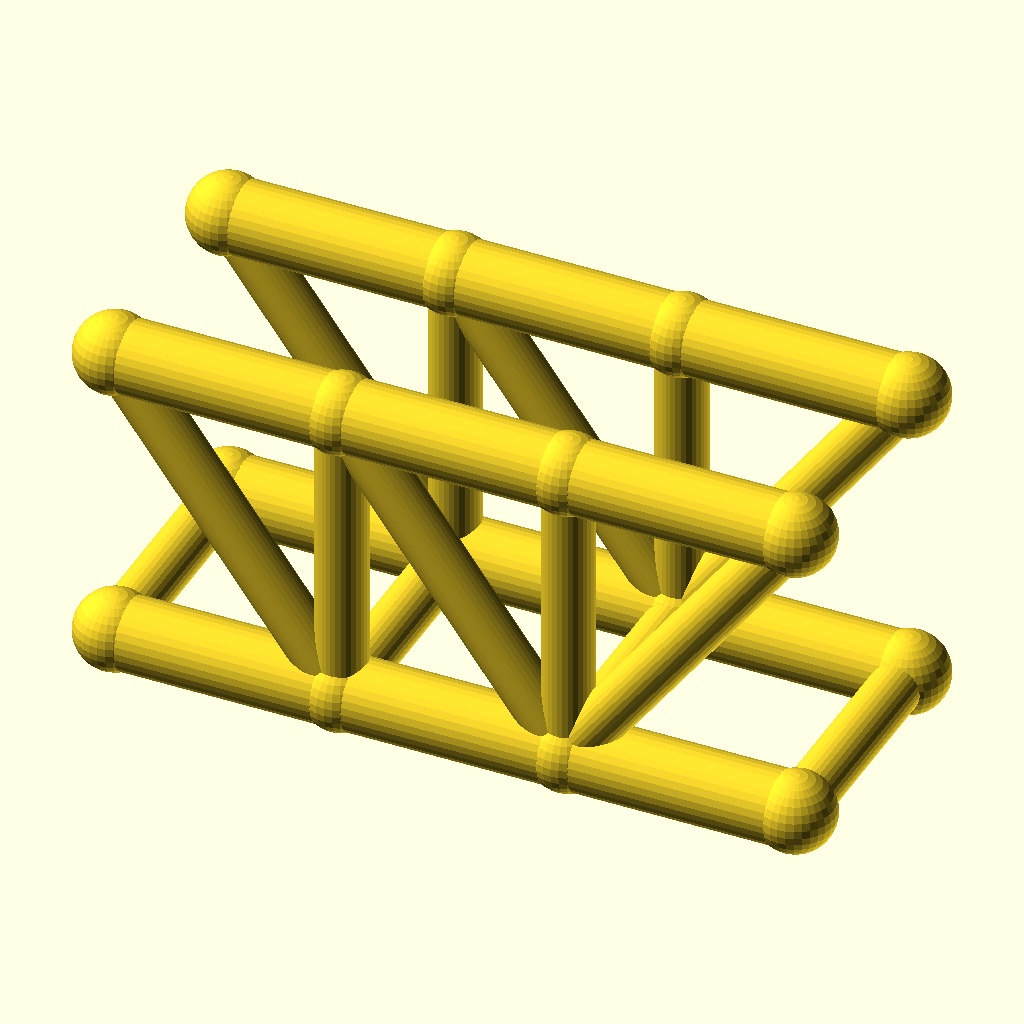
Cell 1 — every parameter at its default value.
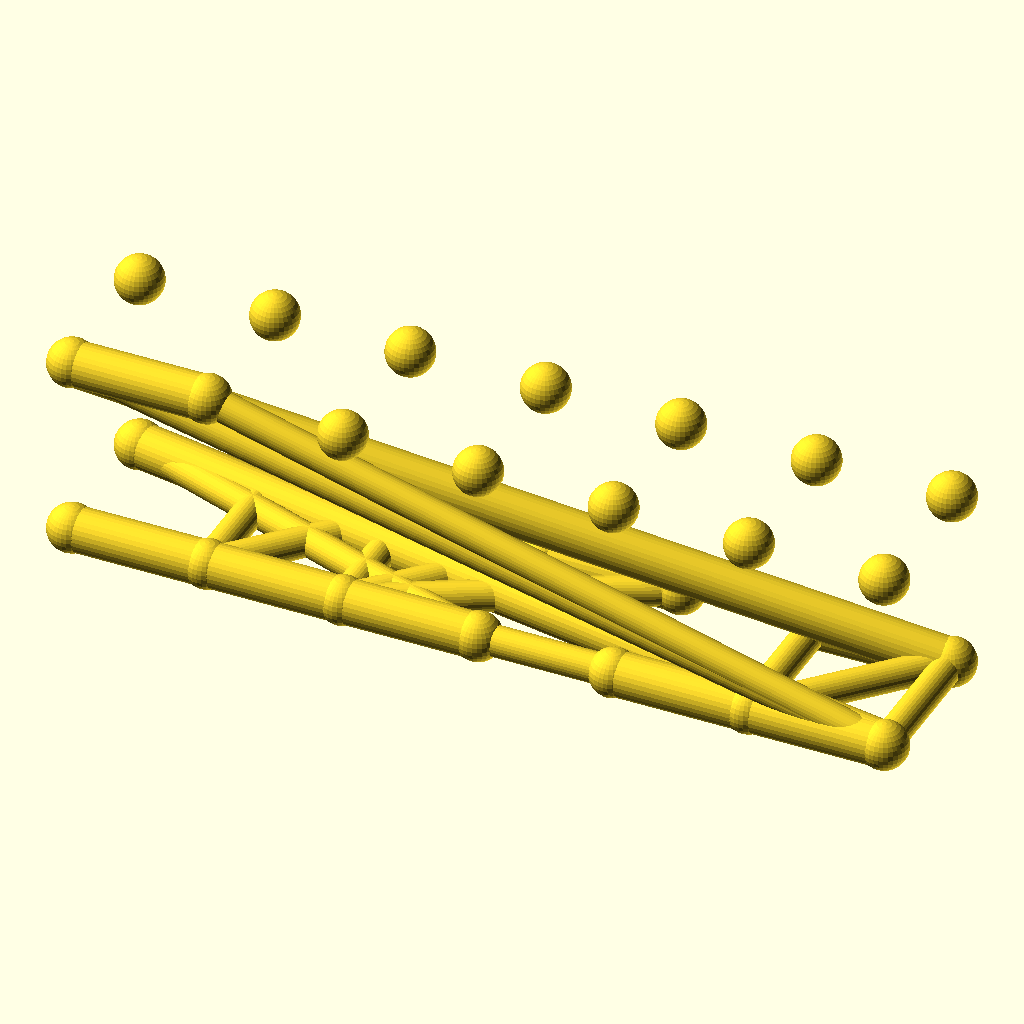
Cell 2 — panels set to 6, the other parameters unchanged.
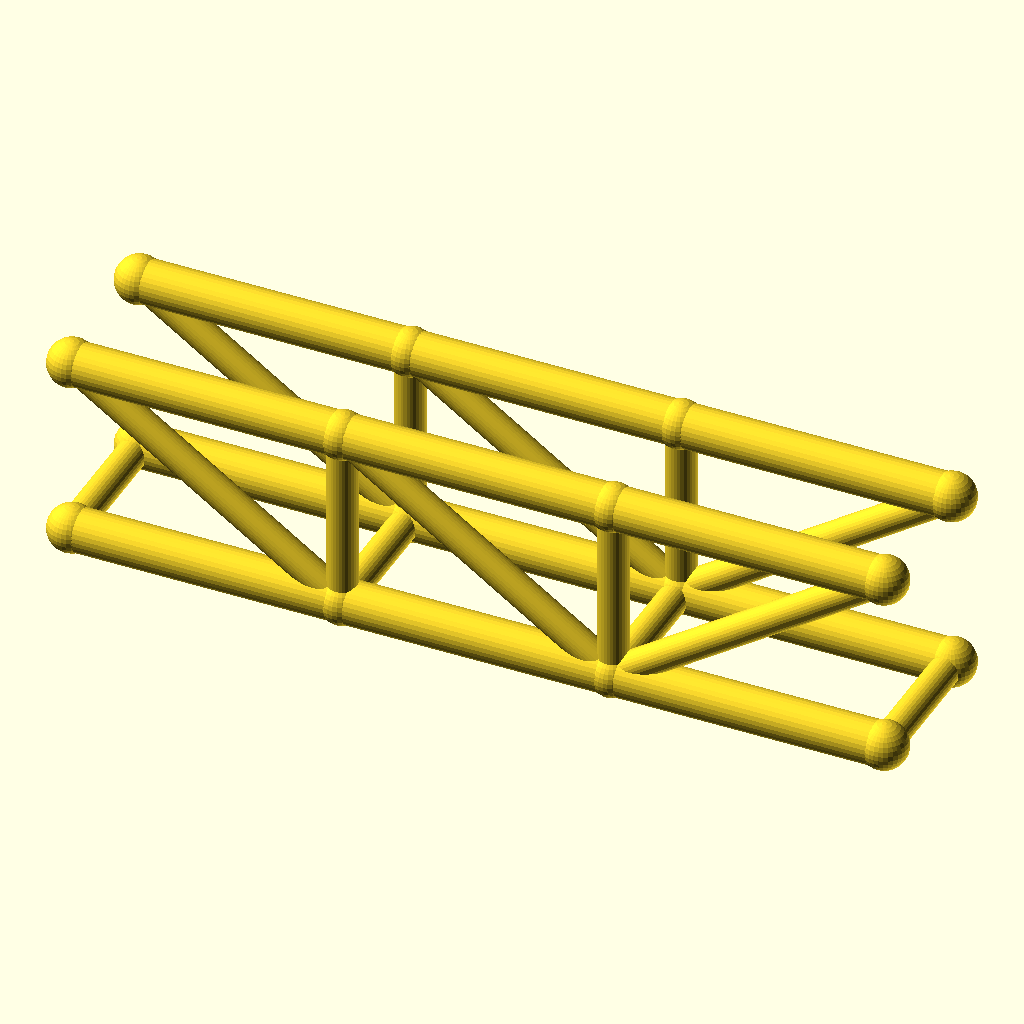
Cell 3: panel_p = 56 (everything else at default).
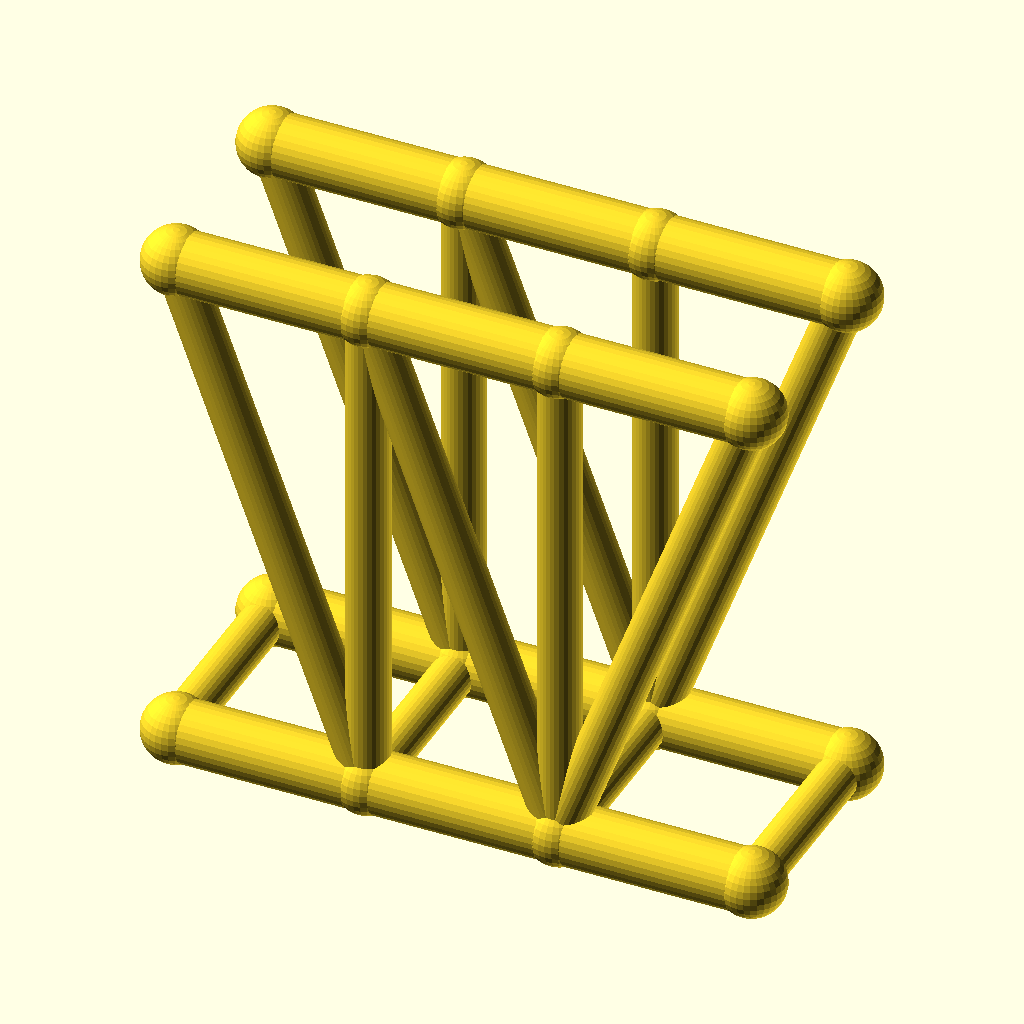
Cell 4 — truss_h set to 75.6, the other parameters unchanged.
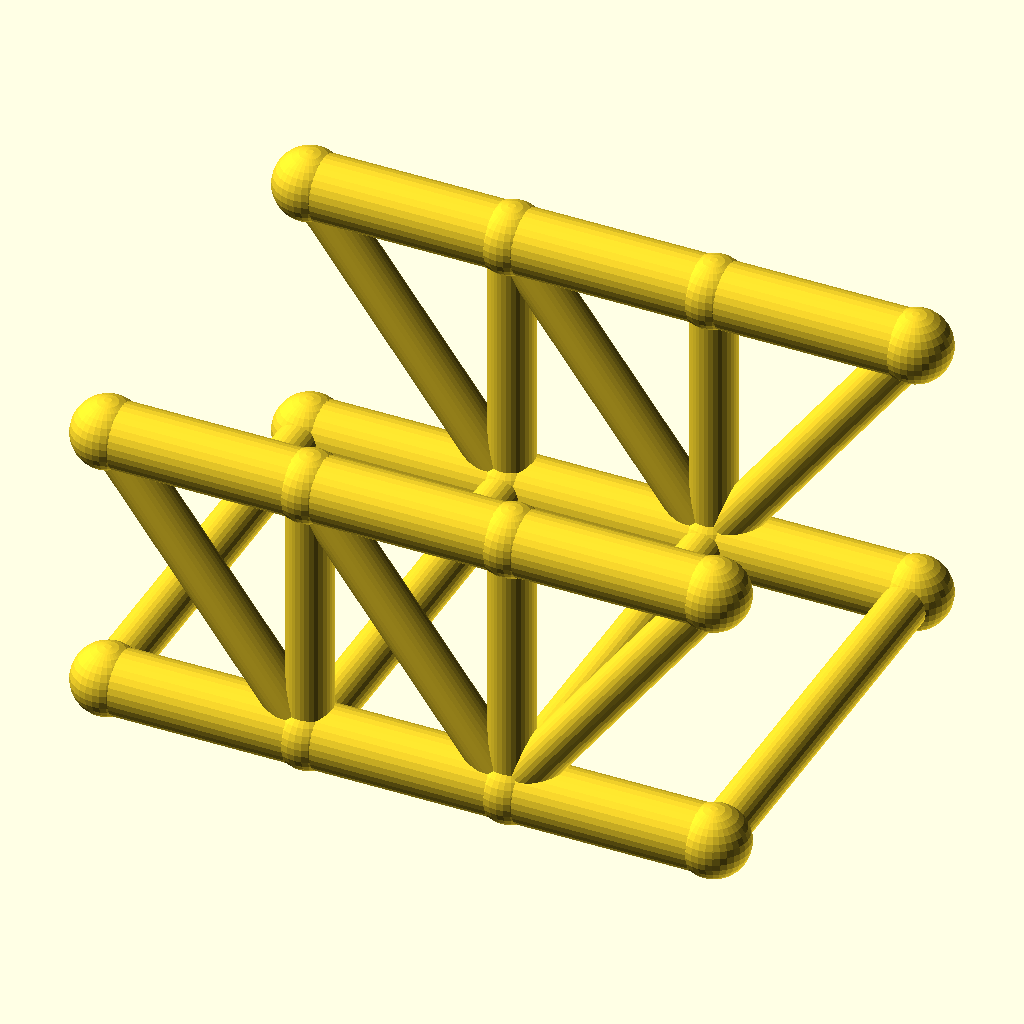
Cell 5: track = 60 (everything else at default).
The same orthographic view direction (rotation 55°, 0°, 25°; colour scheme Cornfield) for every cell, with the view re-fitted per cell, so scale and position can differ between cells.
OpenSCAD source file optional_data/data/wire2/bridgetrusses/scene_0012.scad:
$fn = 32;

// ----------------------------------------------------------------------
// Howe through truss: span 84 mm, 3 panels, two trusses 30 mm apart
// ----------------------------------------------------------------------

// --- parameters (mm) ---
panels = 3;               // number of equal panels per truss
panel_p = 28;             // panel length, X
span = 84;                // truss span between end joints
truss_h = 37.8;           // truss height, Z
track = 30;               // distance between the two trusses, Y
chord_r = 4.5;            // chord member radius
web_r = 3.1;              // web member radius
deck_r = 3.1;             // deck beam radius
joint_r = 4.9;            // joint ball radius
fit_tol = 0.05;           // declared fit tolerance (prompt contract)
free_tol = 0.2;           // declared free tolerance (prompt contract)

bbox_x = span + 2 * joint_r;  // overall X, joints included
bbox_y = track + 2 * joint_r;  // overall Y, joints included
bbox_z = truss_h + 2 * joint_r;  // overall Z, joints included
chord_d = 2 * chord_r;  // chord stock diameter
web_d = 2 * web_r;  // web stock diameter
deck_d = 2 * deck_r;  // deck beam diameter
joint_d = 2 * joint_r;  // joint ball diameter
nodes = [for (side = [-1, 1], i = [0 : panels]) [i * panel_p, side * track / 2, 0], for (side = [-1, 1], i = [0 : panels]) [i * panel_p, side * track / 2, truss_h]];

module member(a, b, r) {
  /* round stock from joint a to joint b, ends buried in the joint balls */
  d = b - a;
  length = norm(d);
  translate(a) rotate([0, acos(d[2] / length), atan2(d[1], d[0])])
    cylinder(h = length, r = r);
}

module joint(p, r) {
  /* ball at the joint centre, fatter than every member meeting there */
  translate(p) sphere(r = r);
}

/* members - each call is one graph edge */
member(nodes[0], nodes[1], chord_r);
member(nodes[1], nodes[2], chord_r);
member(nodes[2], nodes[3], chord_r);
member(nodes[8], nodes[9], chord_r);
member(nodes[9], nodes[10], chord_r);
member(nodes[10], nodes[11], chord_r);
member(nodes[1], nodes[9], web_r);
member(nodes[2], nodes[10], web_r);
member(nodes[8], nodes[1], web_r);
member(nodes[9], nodes[2], web_r);
member(nodes[2], nodes[11], web_r);
member(nodes[4], nodes[5], chord_r);
member(nodes[5], nodes[6], chord_r);
member(nodes[6], nodes[7], chord_r);
member(nodes[12], nodes[13], chord_r);
member(nodes[13], nodes[14], chord_r);
member(nodes[14], nodes[15], chord_r);
member(nodes[5], nodes[13], web_r);
member(nodes[6], nodes[14], web_r);
member(nodes[12], nodes[5], web_r);
member(nodes[13], nodes[6], web_r);
member(nodes[6], nodes[15], web_r);
member(nodes[0], nodes[4], deck_r);
member(nodes[1], nodes[5], deck_r);
member(nodes[2], nodes[6], deck_r);
member(nodes[3], nodes[7], deck_r);

/* joint balls */
for (p = nodes) joint(p, joint_r);
Parameter table extracted from the source (name, type, default, range or options):
panels: number, default 3
panel_p: number, default 28
span: number, default 84
truss_h: number, default 37.8
track: number, default 30
chord_r: number, default 4.5
web_r: number, default 3.1
deck_r: number, default 3.1
joint_r: number, default 4.9
fit_tol: number, default 0.05
free_tol: number, default 0.2
